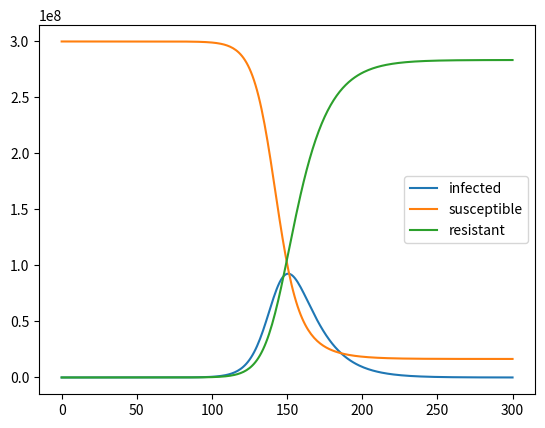

Python code for this plot:
from matplotlib import pyplot as plt


start_pop = 300000000 #how many people start healthy
start_infected = 1 # how many people start infected
days_to_model = 300# How many days should the simulation last
dt = 1 # simulation step size (in days) (smaller = more accurate)

infection_rate = (3.0/14.0) # people an infected person infects per day, assuming everyone they meet is susceptible
recovery_rate = (1.0/14.0) # probability an infected person recovers per day

t = 0  #initialization
susceptible = []
resistant = []
infected = []
time = []
sus =  start_pop
res =  0
inf =  start_infected

while t <= days_to_model:
     # First, record results so far, for plotting
    time.append(t)
    susceptible.append(sus)
    resistant.append(res)
    infected.append(inf)

    # The diffeq stuff happens here. 
    t += dt  #keep track of the current time, for plotting purposes
    proportion_susceptible = sus/(start_pop + start_infected)    # I factored this part out

    # calculate new values from old       
    inf_new =inf + dt*(infection_rate*inf*proportion_susceptible - recovery_rate*inf ) 
    print(str(t),str(inf),str(inf_new))
    sus_new = sus - dt*infection_rate*inf*proportion_susceptible
    res_new = res + dt*recovery_rate*inf

    #copy the new values over
    inf = inf_new
    sus = sus_new
    res = res_new
    
plt.plot(time,infected,time,susceptible,time,resistant)
plt.legend(["infected","susceptible",  "resistant"])
plt.show()

